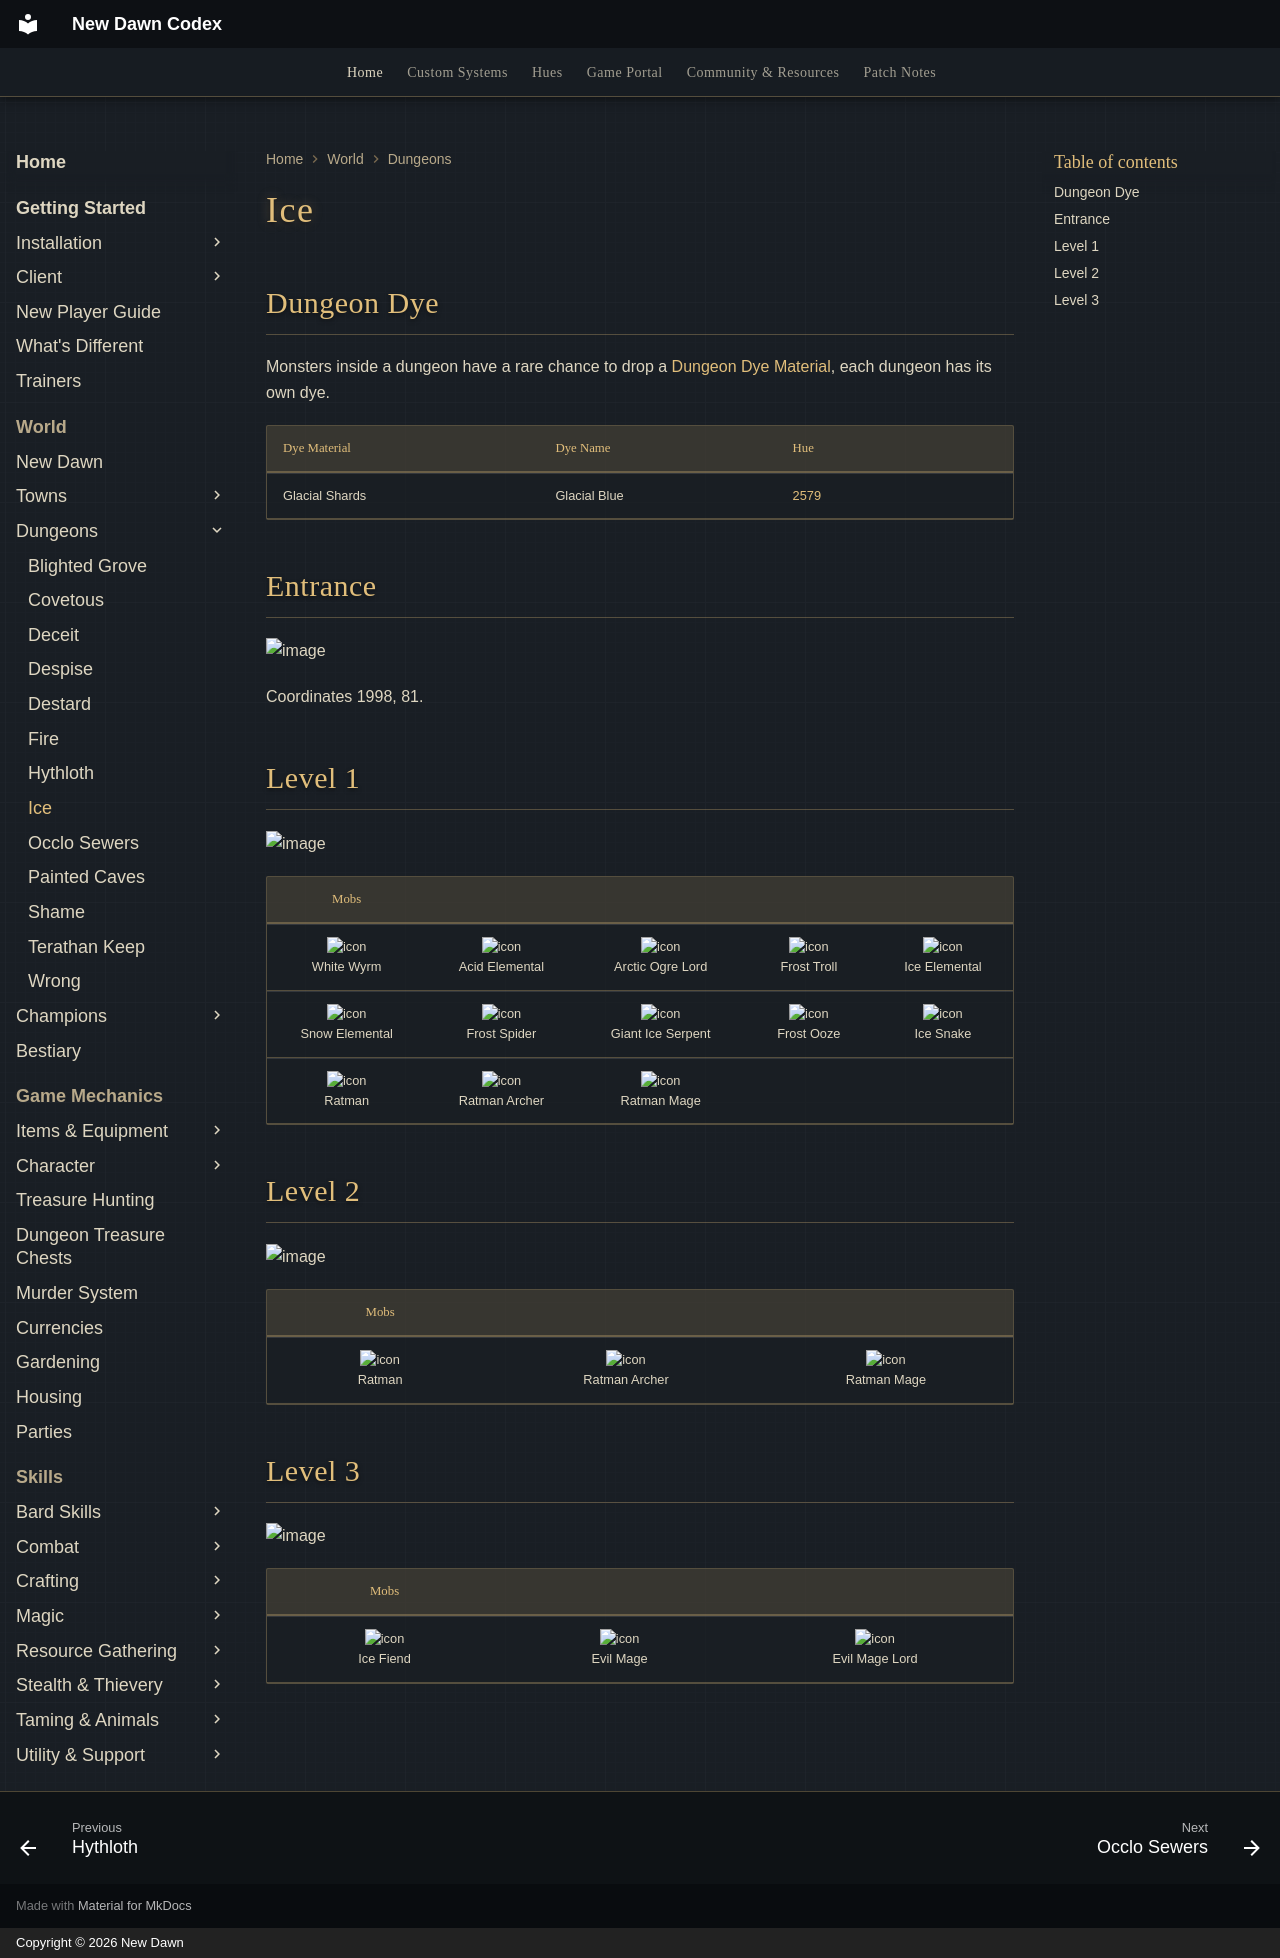

repository: UONewDawn/codex · page: world/dungeons/ice/index.html · generator: mkdocs · copyright: Copyright © 2026 New Dawn

---
description: "Ice dungeon on New Dawn: entrance coordinates, level-by-level maps, monsters and its Dungeon Dye."
---

# Ice

## Dungeon Dye

Monsters inside a dungeon have a rare chance to drop a [Dungeon Dye Material](../../custom-systems/dungeon-dyes.md), each dungeon has its own dye.

| Dye Material   | Dye Name     | Hue                               |
|----------------|--------------|-----------------------------------|
| Glacial Shards | Glacial Blue | [2579](../../hues/hue.md?id=2579) |

## Entrance

![image](../../assets/screenshots/ice-entrance.png)

Coordinates 1998, 81.

## Level 1

![image](../../assets/screenshots/ice-lvl-1.png)

|                                Mobs                                |                                                                    |                                                                          |                                                              |                                                                  |
|:------------------------------------------------------------------:|:------------------------------------------------------------------:|:------------------------------------------------------------------------:|:------------------------------------------------------------:|:----------------------------------------------------------------:|
|     ![icon](../../assets/mobiles/white-wyrm.png)<br>White Wyrm     | ![icon](../../assets/mobiles/acid-elemental.png)<br>Acid Elemental |  ![icon](../../assets/mobiles/arctic-ogre-lord.png)<br>Arctic Ogre Lord  | ![icon](../../assets/mobiles/frost-troll.png)<br>Frost Troll | ![icon](../../assets/mobiles/ice-elemental.png)<br>Ice Elemental |
| ![icon](../../assets/mobiles/snow-elemental.png)<br>Snow Elemental |   ![icon](../../assets/mobiles/frost-spider.png)<br>Frost Spider   | ![icon](../../assets/mobiles/giant-ice-serpent.png)<br>Giant Ice Serpent |  ![icon](../../assets/mobiles/frost-ooze.png)<br>Frost Ooze  |     ![icon](../../assets/mobiles/ice-snake.png)<br>Ice Snake     |
|         ![icon](../../assets/mobiles/ratman.png)<br>Ratman         |  ![icon](../../assets/mobiles/ratman-archer.png)<br>Ratman Archer  |       ![icon](../../assets/mobiles/ratman-mage.png)<br>Ratman Mage       |                                                              |                                                                  |

## Level 2

![image](../../assets/screenshots/ice-lvl-2.png)

|                        Mobs                        |                                                                  |                                                              |
|:--------------------------------------------------:|:----------------------------------------------------------------:|:------------------------------------------------------------:|
| ![icon](../../assets/mobiles/ratman.png)<br>Ratman | ![icon](../../assets/mobiles/ratman-archer.png)<br>Ratman Archer | ![icon](../../assets/mobiles/ratman-mage.png)<br>Ratman Mage |

## Level 3

![image](../../assets/screenshots/ice-lvl-3.png)

|                           Mobs                           |                                                          |                                                                    |
|:--------------------------------------------------------:|:--------------------------------------------------------:|:------------------------------------------------------------------:|
| ![icon](../../assets/mobiles/ice-fiend.png)<br>Ice Fiend | ![icon](../../assets/mobiles/evil-mage.png)<br>Evil Mage | ![icon](../../assets/mobiles/evil-mage-lord.png)<br>Evil Mage Lord |
